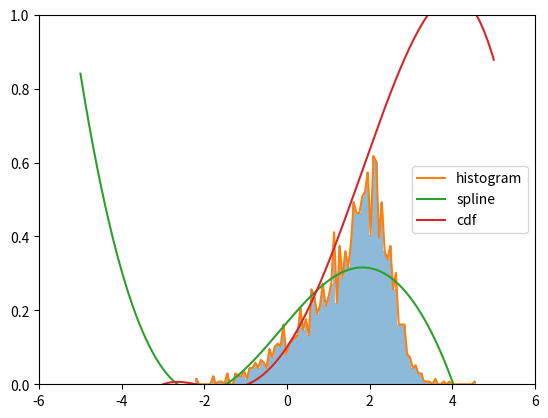

Here is the Python script that generated this plot:
import numpy as np
from scipy.interpolate import UnivariateSpline
import matplotlib.pyplot as plt

# データを生成する
np.random.seed(123)
data = np.concatenate([np.random.normal(loc=1, scale=1, size=1000),
                       np.random.normal(loc=2, scale=0.5, size=1000)])

# ヒストグラムを描画する
plt.hist(data, bins=100, density=True, alpha=0.5)
plt.show()

# ヒストグラムの情報を取得する
counts, bins = np.histogram(data, bins=100, density=True)

# ビンの中心を計算する
bin_centers = (bins[:-1] + bins[1:]) / 2

# binsに対してcountsをプロットする
print("######################")
plt.plot(bin_centers, counts, label='histogram')
print("######################")

# スプライン補間を行う
# spl = UnivariateSpline(bin_centers, counts, s=0, k=5)
# 一次元のスプライン補間を行う
spl = UnivariateSpline(bin_centers, counts, s=1, k=3)

# スプライン補間をプロットする
x_plot = np.linspace(-5, 5, num=1000)
plt.plot(x_plot, spl(x_plot), label='spline')

# 確率密度関数を定義する
my_func = spl.antiderivative()

# 0から10までのx座標で確率密度関数をプロットする
#x_plot = np.linspace(0, 100, num=1000)
x_plot = np.linspace(-5, 5, num=1000)
plt.xlim(-6,6)
plt.ylim(0,1)

plt.plot(x_plot, my_func(x_plot), label='cdf')
# 凡例を表示する
plt.legend()

plt.show()